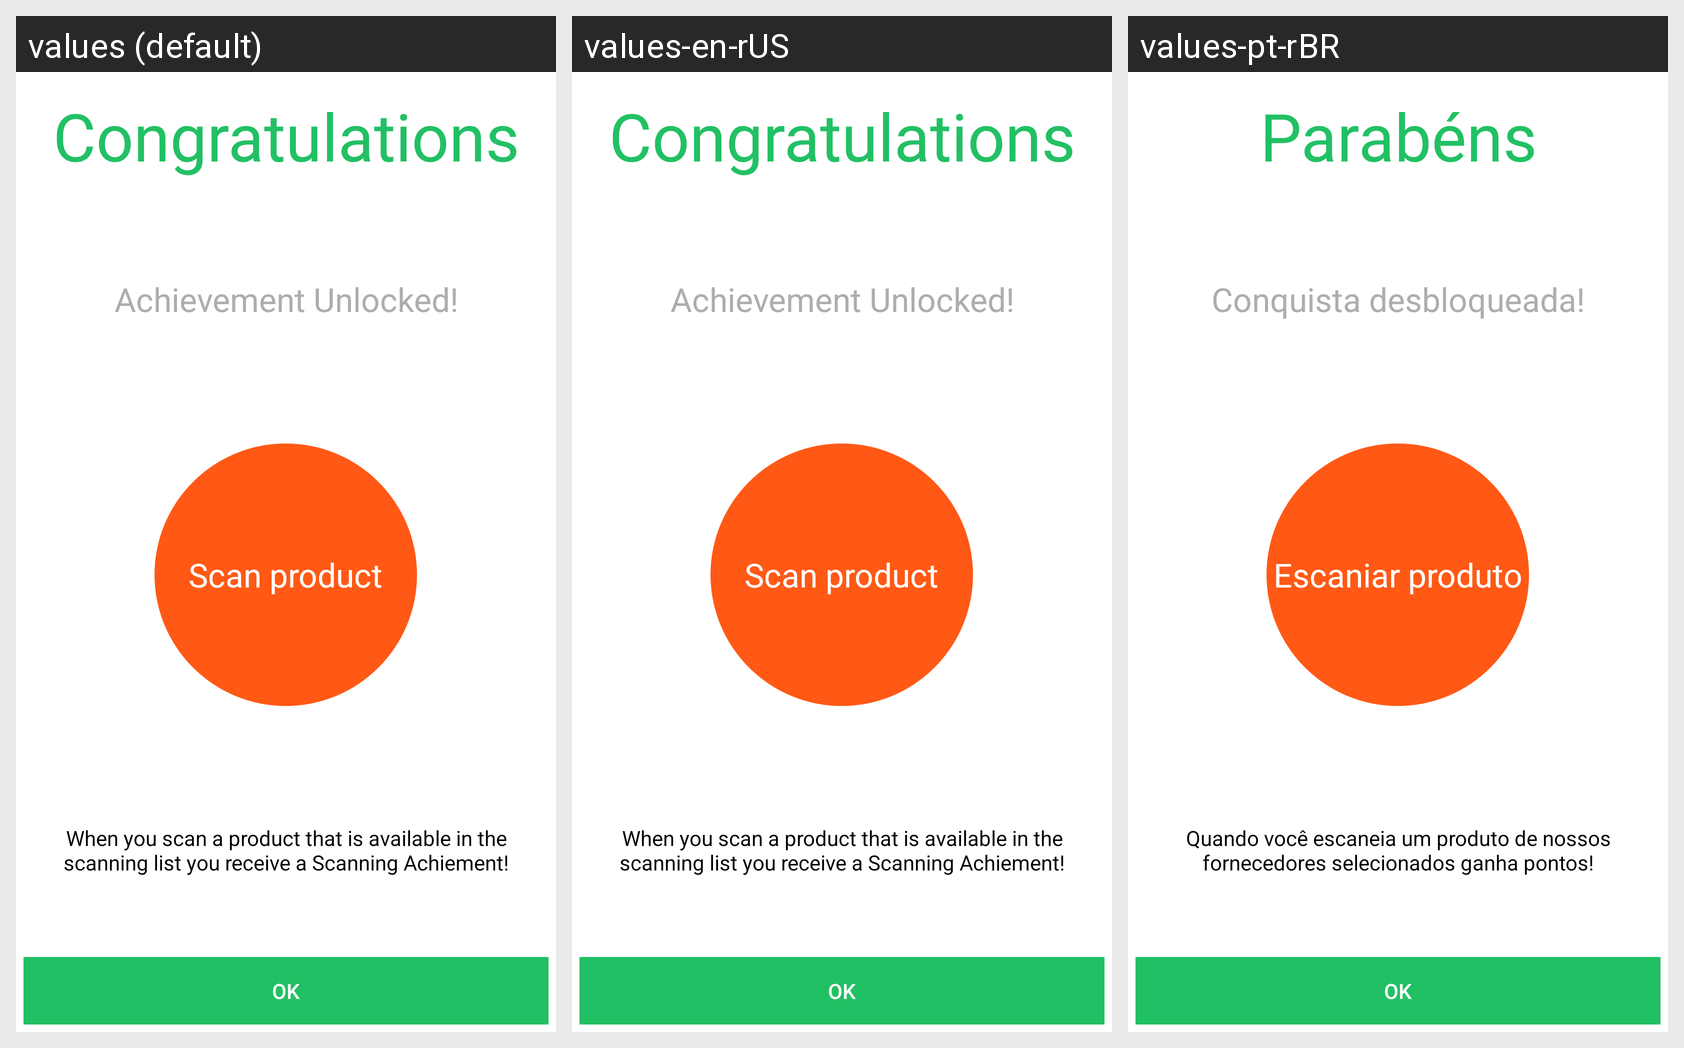

Here is an Android app screen in its default locale and in the app's own translations. Write out the translated-string differences for the strings that appear on this screen.
Android screen res/layout/activity_scan_product_reward_notify.xml rendered under 3 locales, left to right: values (default), values-en-rUS, values-pt-rBR. Device: Nexus 5 (rendered at 1080×1920; each locale shown at half size, 540×960, under a caption strip naming it); theme AppTheme.NoActionBar.
Strings drawn on this screen, with the default value and each locale's value (text and hints the layout hard-codes, and strings that could not be matched under every locale, appear in the picture but are not listed):

app_label_rewards_congratulations
  values: Congratulations
  values-en-rUS: Congratulations
  values-pt-rBR: Parabéns

app_label_rewards_achievement_unlocked
  values: Achievement Unlocked!
  values-en-rUS: Achievement Unlocked!
  values-pt-rBR: Conquista desbloqueada!

app_label_scan_product
  values: Scan product
  values-en-rUS: Scan product
  values-pt-rBR: Escaniar produto

app_label_rewards_scanning_msg
  values: When you scan a product that is available in the scanning list you receive a Scanning Achiement!
  values-en-rUS: When you scan a product that is available in the scanning list you receive a Scanning Achiement!
  values-pt-rBR: Quando você escaneia um produto de nossos fornecedores selecionados ganha pontos!

app_button_reward_ok
  values: Ok
  values-en-rUS: Ok
  values-pt-rBR: Ok
